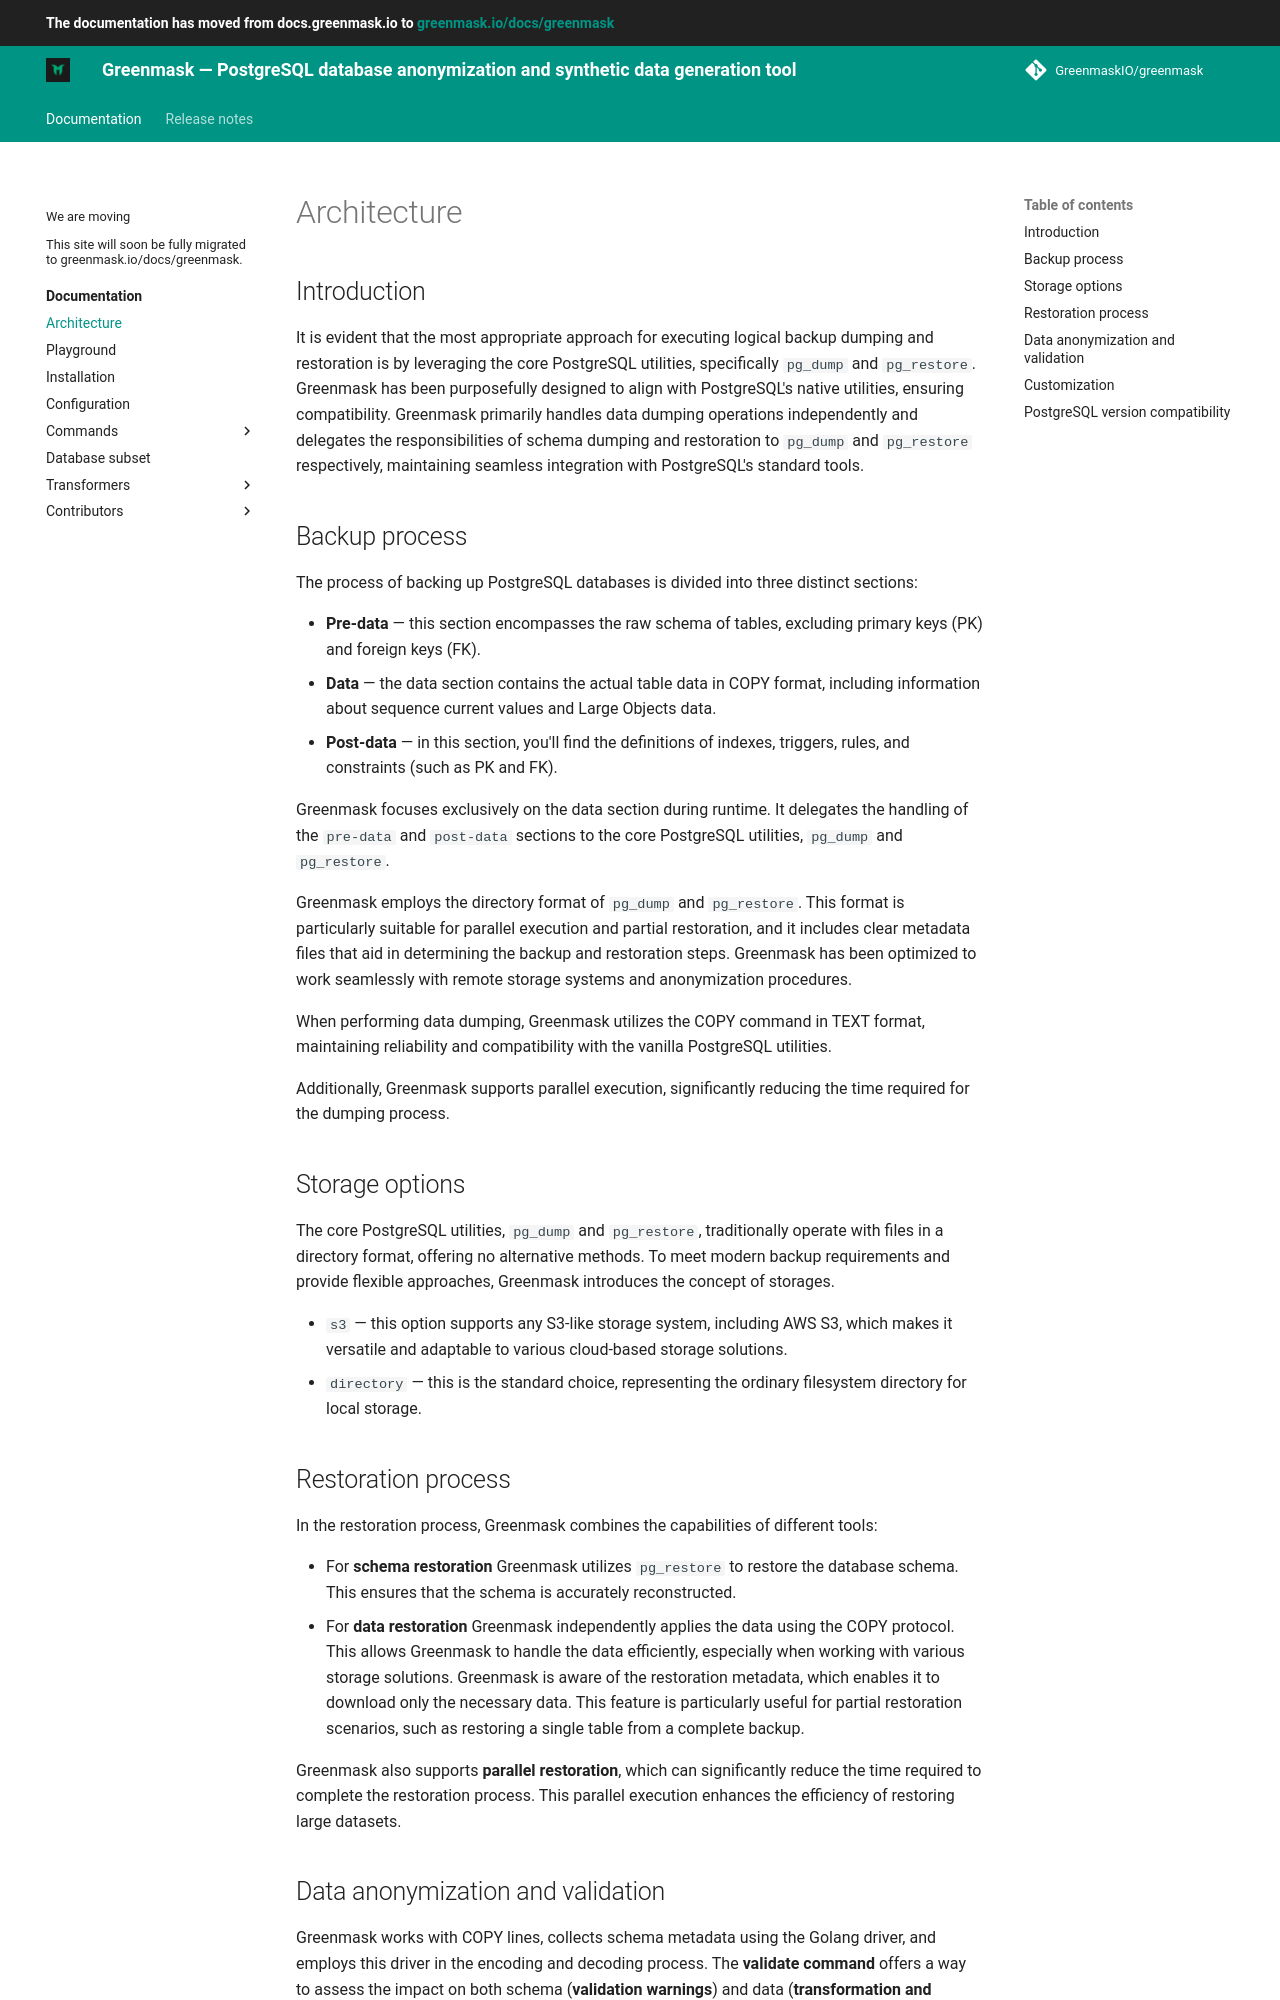

repository: GreenmaskIO/greenmask · page: dev/architecture/index.html · generator: mkdocs

# Architecture

## Introduction

It is evident that the most appropriate approach for executing logical backup dumping 
and restoration is by leveraging the core PostgreSQL utilities, specifically `pg_dump` and `pg_restore`. 
Greenmask has been purposefully designed to align with PostgreSQL's native utilities, ensuring compatibility. 
Greenmask primarily handles data dumping operations independently and delegates 
the responsibilities of schema dumping and restoration to `pg_dump` and `pg_restore` respectively, 
maintaining seamless integration with PostgreSQL's standard tools.

## Backup process

The process of backing up PostgreSQL databases is divided into three distinct sections:

* **Pre-data** — this section encompasses the raw schema of tables, excluding primary keys (PK) and foreign keys (FK).
* **Data** — the data section contains the actual table data in COPY format, including information about sequence current values and Large Objects data.
* **Post-data** — in this section, you'll find the definitions of indexes, triggers, rules, and constraints (such as PK and FK).

Greenmask focuses exclusively on the data section during runtime. It delegates the handling of the `pre-data` and `post-data` sections to the core PostgreSQL utilities, `pg_dump` and `pg_restore`.

Greenmask employs the directory format of `pg_dump` and `pg_restore`. This format is particularly suitable for
parallel execution and partial restoration, and it includes clear metadata files that aid in determining the backup and restoration steps. Greenmask has been optimized to work seamlessly with remote storage systems and anonymization procedures.

When performing data dumping, Greenmask utilizes the COPY command in TEXT format, maintaining reliability and
compatibility with the vanilla PostgreSQL utilities.

Additionally, Greenmask supports parallel execution, significantly reducing the time required for the dumping process.

## Storage options

The core PostgreSQL utilities, `pg_dump` and `pg_restore`, traditionally operate with files in a directory format, offering no alternative methods. To meet modern backup requirements and provide flexible approaches,
Greenmask introduces the concept of storages.

* `s3` — this option supports any S3-like storage system, including AWS S3, which makes it versatile and adaptable to various cloud-based storage solutions.
* `directory` — this is the standard choice, representing the ordinary filesystem directory for local storage.

## Restoration process

In the restoration process, Greenmask combines the capabilities of different tools:

* For **schema restoration** Greenmask utilizes `pg_restore` to restore the database schema. This ensures that the schema is accurately reconstructed.
* For **data restoration** Greenmask independently applies the data using the COPY protocol. This allows Greenmask to handle the data efficiently, especially when working with various storage solutions. Greenmask is aware of the restoration metadata, which enables it to download only the necessary data. This feature is particularly useful for partial restoration scenarios, such as restoring a single table from a complete backup.

Greenmask also supports **parallel restoration**, which can significantly reduce the time required to complete the restoration process. This parallel execution enhances the efficiency of restoring large datasets.
